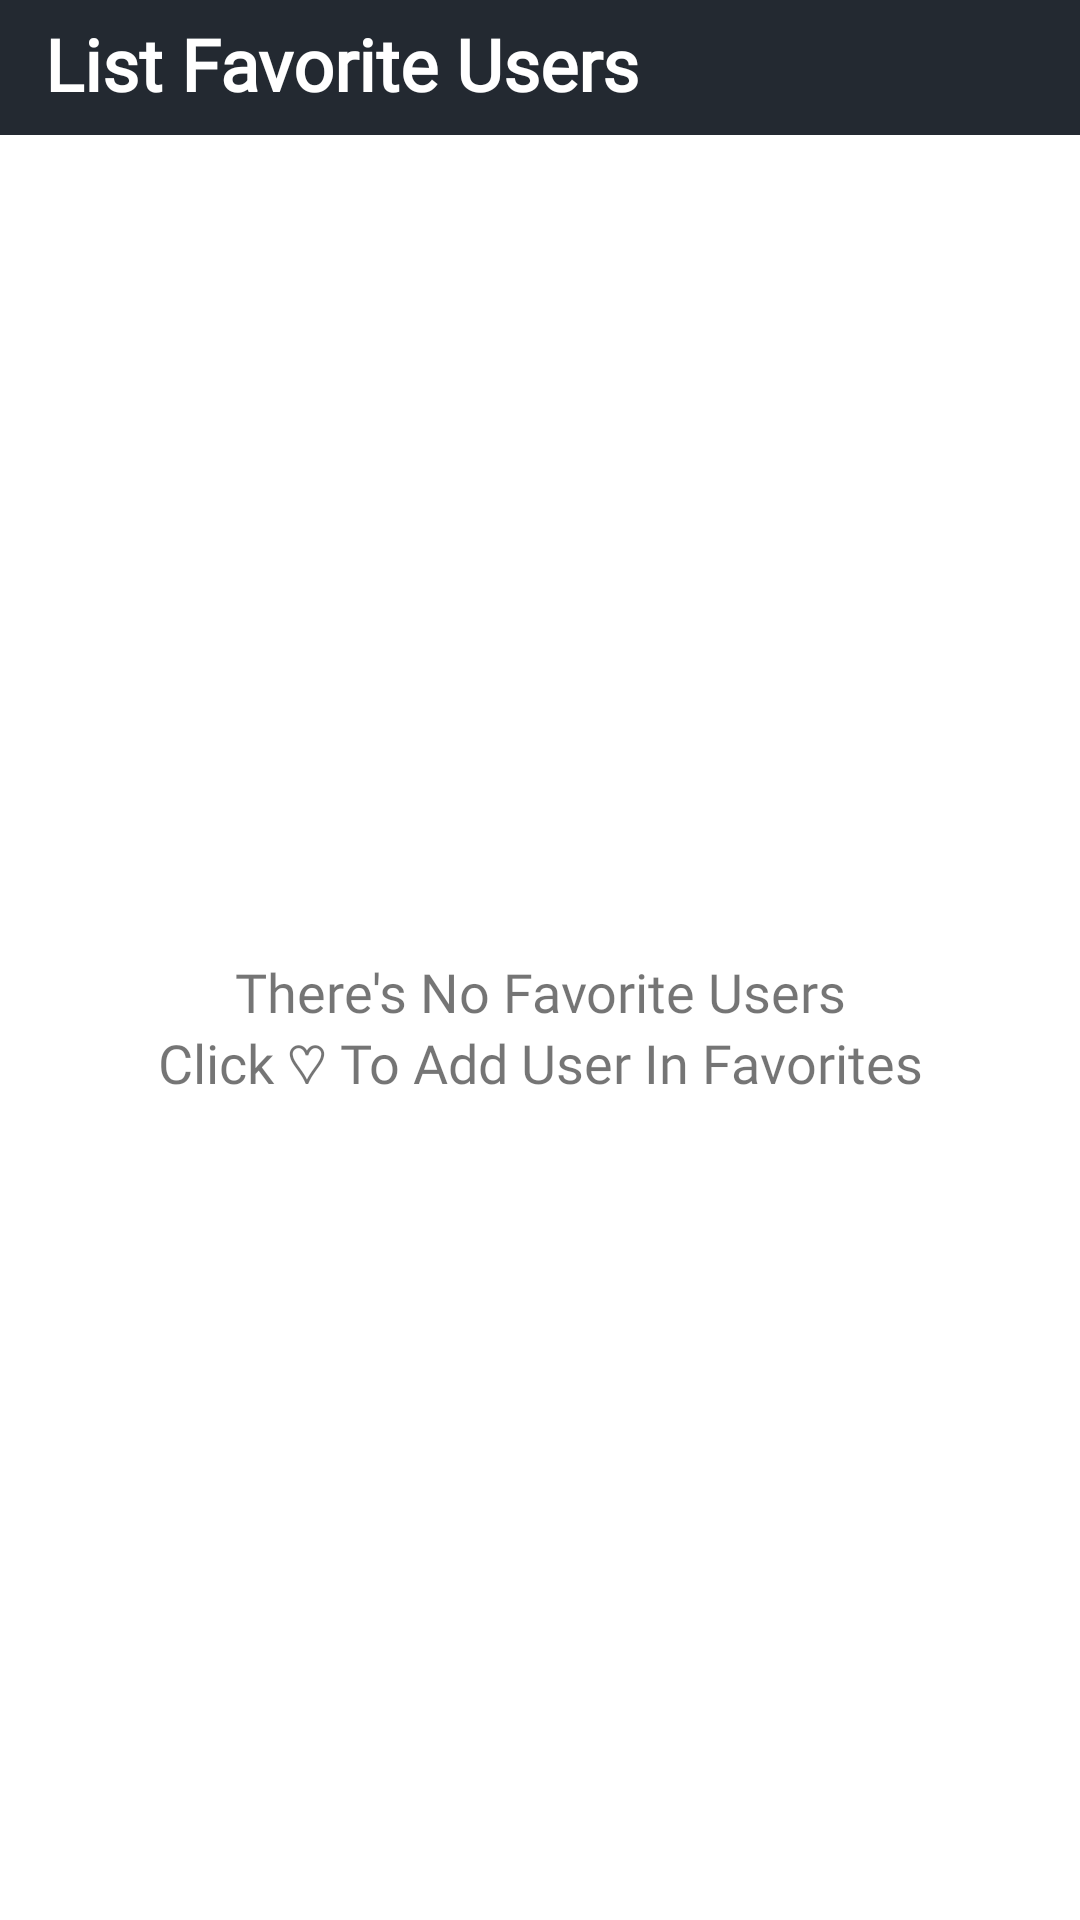

Reconstruct the res/layout file that produces this screen, plus the resources it refers to.
<!-- AndroidManifest.xml: application theme Theme.GitHubUserApp -->
<!-- res/layout/fragment_favorite.xml -->
<?xml version="1.0" encoding="utf-8"?>
<androidx.constraintlayout.widget.ConstraintLayout xmlns:android="http://schemas.android.com/apk/res/android"
    xmlns:app="http://schemas.android.com/apk/res-auto"
    xmlns:tools="http://schemas.android.com/tools"
    android:layout_width="match_parent"
    android:layout_height="match_parent"
    tools:context=".ui.favorite.FavoriteFragment">

    <com.google.android.material.imageview.ShapeableImageView
        android:id="@+id/background_header"
        android:layout_width="match_parent"
        android:layout_height="wrap_content"
        android:src="@drawable/bg_header_detail"
        app:layout_constraintEnd_toEndOf="parent"
        app:layout_constraintStart_toStartOf="parent"
        app:layout_constraintTop_toTopOf="parent" />

    <com.google.android.material.textview.MaterialTextView
        android:id="@+id/empty_favorite"
        android:layout_width="match_parent"
        android:layout_height="wrap_content"
        android:layout_margin="20dp"
        android:fontFamily="@font/jbm_medium"
        android:text="@string/empty_favorite"
        android:textAlignment="center"
        android:textSize="18sp"
        app:layout_constraintBottom_toBottomOf="parent"
        app:layout_constraintEnd_toEndOf="parent"
        app:layout_constraintStart_toStartOf="parent"
        app:layout_constraintTop_toBottomOf="@id/background_header" />

    <com.google.android.material.textview.MaterialTextView
        android:id="@+id/tv_list_favorite"
        android:layout_width="wrap_content"
        android:layout_height="wrap_content"
        android:layout_marginStart="15dp"
        android:layout_marginTop="5dp"
        android:fontFamily="@font/jbm_bold"
        android:text="@string/list_favorite_users"
        android:textColor="@color/white"
        android:textSize="24sp"
        android:textStyle="bold"
        app:layout_constraintStart_toEndOf="@id/back_button"
        app:layout_constraintTop_toTopOf="parent" />

    <com.google.android.material.imageview.ShapeableImageView
        android:id="@+id/back_button"
        android:layout_width="wrap_content"
        android:layout_height="wrap_content"
        android:layout_marginTop="6dp"
        android:src="@drawable/baseline_arrow_back_30"
        app:layout_constraintStart_toStartOf="parent"
        app:layout_constraintTop_toTopOf="parent" />

    <ScrollView
        android:id="@+id/scroll_view"
        android:layout_width="match_parent"
        android:layout_height="0dp"
        android:layout_marginBottom="10dp"
        app:layout_constraintBottom_toBottomOf="parent"
        app:layout_constraintEnd_toEndOf="parent"
        app:layout_constraintStart_toStartOf="parent"
        app:layout_constraintTop_toBottomOf="@+id/background_header">

        <androidx.recyclerview.widget.RecyclerView
            android:id="@+id/rv_favorite"
            android:layout_width="match_parent"
            android:layout_height="wrap_content"
            android:layout_marginStart="10dp"
            android:layout_marginTop="10dp"
            android:layout_marginEnd="10dp"
            app:layoutManager="androidx.recyclerview.widget.GridLayoutManager"

            app:spanCount="2"
            tools:itemCount="4"
            tools:listitem="@layout/item_list_favorite" />
    </ScrollView>


</androidx.constraintlayout.widget.ConstraintLayout>
<!-- res/layout/item_list_favorite.xml (included above) -->
<?xml version="1.0" encoding="utf-8"?>
<com.google.android.material.card.MaterialCardView xmlns:android="http://schemas.android.com/apk/res/android"
    xmlns:app="http://schemas.android.com/apk/res-auto"
    xmlns:tools="http://schemas.android.com/tools"
    android:id="@+id/card_view_list_favorite"
    android:layout_width="170dp"
    android:layout_height="180dp"
    android:layout_margin="10dp"
    android:checkable="true"
    android:clickable="true"
    android:focusable="true"
    app:cardCornerRadius="12dp"
    app:cardElevation="4dp">

    <androidx.constraintlayout.widget.ConstraintLayout
        android:layout_width="match_parent"
        android:layout_height="match_parent">

        <com.google.android.material.imageview.ShapeableImageView
            android:id="@+id/backdrop"
            android:layout_width="match_parent"
            android:layout_height="match_parent"
            android:scaleType="centerCrop"
            tools:src="@tools:sample/avatars" />

        <View
            android:layout_width="match_parent"
            android:layout_height="match_parent"
            android:background="@color/transparent_black" />

        <ImageButton
            android:id="@+id/ic_btn_remove"
            android:layout_width="wrap_content"
            android:layout_height="wrap_content"
            android:layout_margin="4dp"
            android:background="@color/transparant"
            android:contentDescription="@string/delete_favorite"
            android:src="@drawable/baseline_remove_circle_30"
            app:layout_constraintEnd_toEndOf="parent"
            app:layout_constraintTop_toTopOf="parent" />

        <de.hdodenhof.circleimageview.CircleImageView
            android:id="@+id/image"
            android:layout_width="100dp"
            android:layout_height="100dp"
            android:scaleType="centerCrop"
            app:layout_constraintBottom_toTopOf="@id/username"
            app:layout_constraintEnd_toEndOf="parent"
            app:layout_constraintStart_toStartOf="parent"
            app:layout_constraintTop_toTopOf="parent"
            tools:src="@tools:sample/avatars" />

        <com.google.android.material.textview.MaterialTextView
            android:id="@+id/username"
            android:layout_width="match_parent"
            android:layout_height="wrap_content"
            android:layout_marginBottom="12dp"
            android:fontFamily="@font/jbm_bold"
            android:textAlignment="center"
            android:textColor="@color/white"
            android:textSize="20sp"
            android:textStyle="bold"
            app:layout_constraintBottom_toBottomOf="parent"
            tools:text="username" />

    </androidx.constraintlayout.widget.ConstraintLayout>

</com.google.android.material.card.MaterialCardView>
<!-- resources referenced by this layout -->
<resources>
  <color name="transparant">#00DCDCDC</color>
  <color name="transparent_black">#E8222222</color>
  <color name="white">#FFFFFFFF</color>
  <!-- drawable baseline_remove_circle_30 (drawable) -->
  <vector android:height="30dp" android:tint="#BA3F3F"
      android:viewportHeight="24" android:viewportWidth="24"
      android:width="30dp" xmlns:android="http://schemas.android.com/apk/res/android">
      <path android:fillColor="@android:color/white" android:pathData="M12,2C6.48,2 2,6.48 2,12s4.48,10 10,10 10,-4.48 10,-10S17.52,2 12,2zM17,13L7,13v-2h10v2z"/>
  </vector>
  <!-- drawable bg_header_detail (drawable) -->
  <?xml version="1.0" encoding="utf-8"?>
  <shape xmlns:android="http://schemas.android.com/apk/res/android">
  
      <solid android:color="@color/my_color" />
      <corners
          android:bottomLeftRadius="0dp"
          android:bottomRightRadius="0dp"
          android:topLeftRadius="0dp"
          android:topRightRadius="0dp" />
      <size android:height="45dp" />
  </shape>
  <string name="delete_favorite">delete_favorite</string>
  <string name="empty_favorite">There\'s No Favorite Users\nClick ♡ To Add User In Favorites</string>
  <string name="list_favorite_users">List Favorite Users</string>
  <style name="Theme.GitHubUserApp" parent="Theme.MaterialComponents.DayNight.DarkActionBar">
          
          <item name="colorPrimary">@color/grey_800</item>
          <item name="colorPrimaryVariant">@color/grey_800_dark</item>
          <item name="colorOnPrimary">@color/white</item>
          
          <item name="colorSecondary">@color/grey_900</item>
          <item name="colorSecondaryVariant">@color/grey_900_dark</item>
          <item name="colorOnSecondary">@color/white</item>
          
          <item name="android:statusBarColor">?attr/colorPrimaryVariant</item>
          
          <item name="color">@color/black</item>
      </style>
  <color name="my_color">#232931</color>
  <color name="grey_800">#424242</color>
  <color name="grey_800_dark">#1b1b1b</color>
  <color name="grey_900">#212121</color>
  <color name="grey_900_dark">#000000</color>
  <color name="black">#FF000000</color>
</resources>
